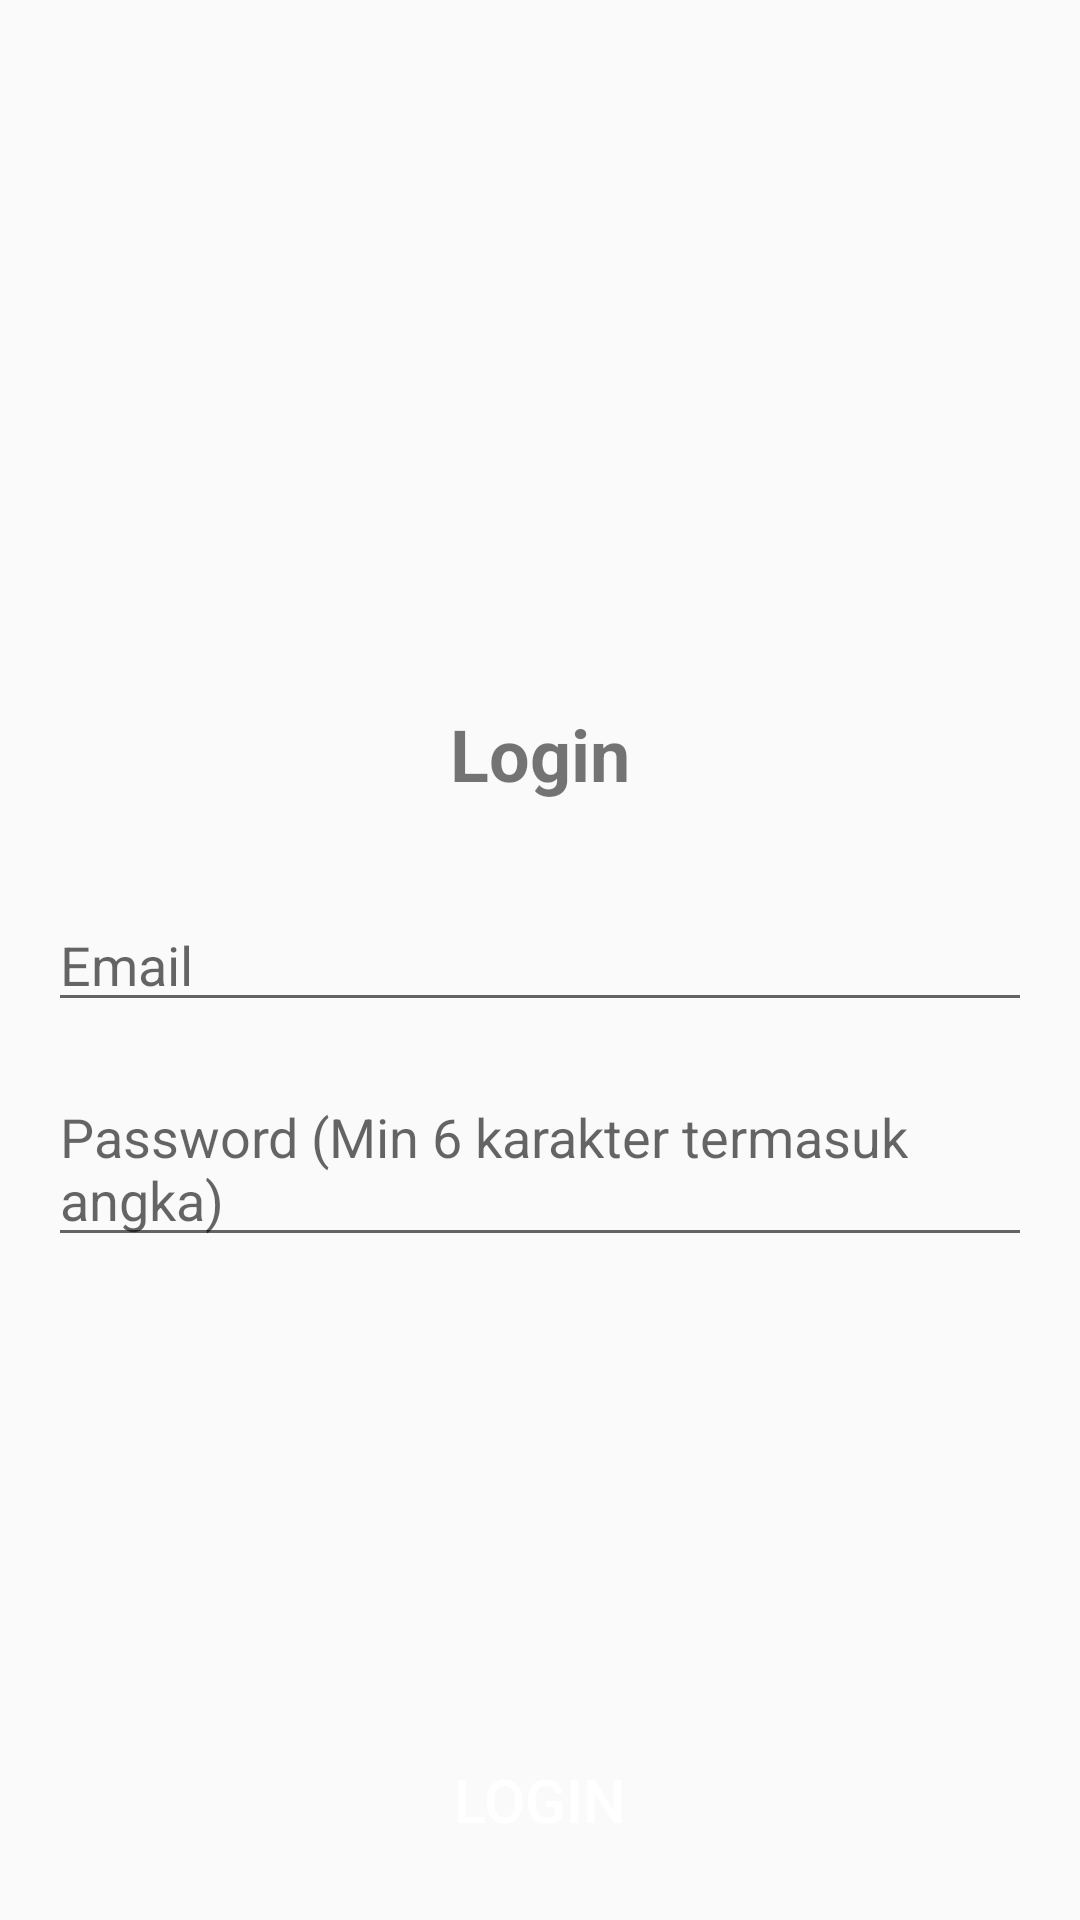

This screen was rendered from an Android layout file. Write that file and the resources it references.
<!-- AndroidManifest.xml: application theme AppTheme -->
<!-- res/layout/activity_main.xml -->
<?xml version="1.0" encoding="utf-8"?>
<androidx.constraintlayout.widget.ConstraintLayout xmlns:android="http://schemas.android.com/apk/res/android"
    xmlns:app="http://schemas.android.com/apk/res-auto"
    xmlns:tools="http://schemas.android.com/tools"
    android:layout_width="match_parent"
    android:layout_height="match_parent"
    tools:context=".ui.LoginActivity">

    <TextView
        android:layout_width="wrap_content"
        android:layout_height="wrap_content"
        android:text="@string/login"
        android:textSize="24sp"
        android:textStyle="bold"
        android:layout_marginBottom="32dp"
        app:layout_constraintLeft_toLeftOf="parent"
        app:layout_constraintRight_toRightOf="parent"
        app:layout_constraintBottom_toTopOf="@id/et_username"/>

    <androidx.appcompat.widget.AppCompatEditText
        android:id="@+id/et_username"
        android:layout_margin="16dp"
        android:hint="Email"
        app:layout_constraintStart_toStartOf="parent"
        app:layout_constraintEnd_toEndOf="parent"
        app:layout_constraintTop_toTopOf="parent"
        app:layout_constraintBottom_toBottomOf="parent"
        android:layout_width="match_parent"
        android:layout_height="wrap_content"/>

    <androidx.appcompat.widget.AppCompatEditText
        android:layout_marginTop="32dp"
        android:layout_margin="16dp"
        android:id="@+id/et_password"
        android:hint="Password (Min 6 karakter termasuk angka)"
        app:layout_constraintStart_toStartOf="parent"
        app:layout_constraintEnd_toEndOf="parent"
        app:layout_constraintTop_toBottomOf="@id/et_username"
        android:layout_width="match_parent"
        android:layout_height="wrap_content"/>

    <androidx.appcompat.widget.AppCompatButton
        android:id="@+id/btn_login"
        android:textColor="@color/colorWhite"
        style="@style/ButtonPrimary"
        android:text="@string/login"
        android:layout_margin="16dp"
        app:layout_constraintTop_toBottomOf="@id/et_password"
        app:layout_constraintVertical_bias="1"
        app:layout_constraintBottom_toBottomOf="parent"
        android:layout_width="match_parent"
        android:layout_height="wrap_content"/>

</androidx.constraintlayout.widget.ConstraintLayout>
<!-- resources referenced by this layout -->
<resources>
  <color name="colorWhite">#FFFFFF</color>
  <string name="login">Login</string>
  <style name="ButtonPrimary" parent="Button">
          <item name="android:background">@drawable/selector_button</item>
          <item name="android:textColor">@color/colorWhite</item>
      </style>
  <style name="AppTheme" parent="Theme.AppCompat.Light.DarkActionBar">
          
          <item name="colorPrimary">@color/colorPrimary</item>
          <item name="colorPrimaryDark">@color/colorPrimaryDark</item>
          <item name="colorAccent">@color/colorAccent</item>
      </style>
  <style name="Button">
          <item name="android:textSize">20sp</item>
          <item name="android:textAllCaps">true</item>
      </style>
  <!-- drawable selector_button (drawable) -->
  <selector xmlns:android="http://schemas.android.com/apk/res/android">
      <item android:drawable="@drawable/button_pressed"
          android:state_pressed="true" />
      <item android:drawable="@drawable/button_hover"
          android:state_focused="true" />
      <item android:drawable="@drawable/button_disabled"
          android:state_enabled="false"/>
      <item android:drawable="@drawable/button_normal" />
  </selector>
  <color name="colorPrimary">#6200EE</color>
  <color name="colorPrimaryDark">#3700B3</color>
  <color name="colorAccent">#03DAC5</color>
  <!-- drawable button_hover (drawable) -->
  <?xml version="1.0" encoding="utf-8"?>
  <shape xmlns:android="http://schemas.android.com/apk/res/android"
      android:shape="rectangle">
      <corners android:radius="4dp" />
      <solid android:color="@color/colorPrimarySky" />
  </shape>
  <color name="colorPrimarySky">#9568FA</color>
</resources>
